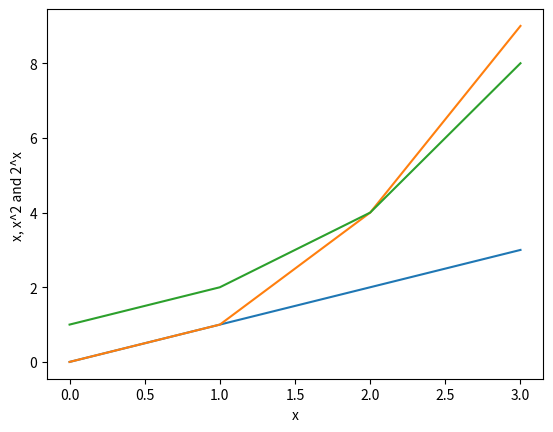

This chart was generated by the following Python code:
import matplotlib.pyplot as plt
plt.plot([0,1,2,3])
plt.plot([0, 1, 4, 9])
plt.plot([1, 2, 4, 8])
plt.ylabel('x, x^2 and 2^x ')
plt.xlabel('x')
plt.show()